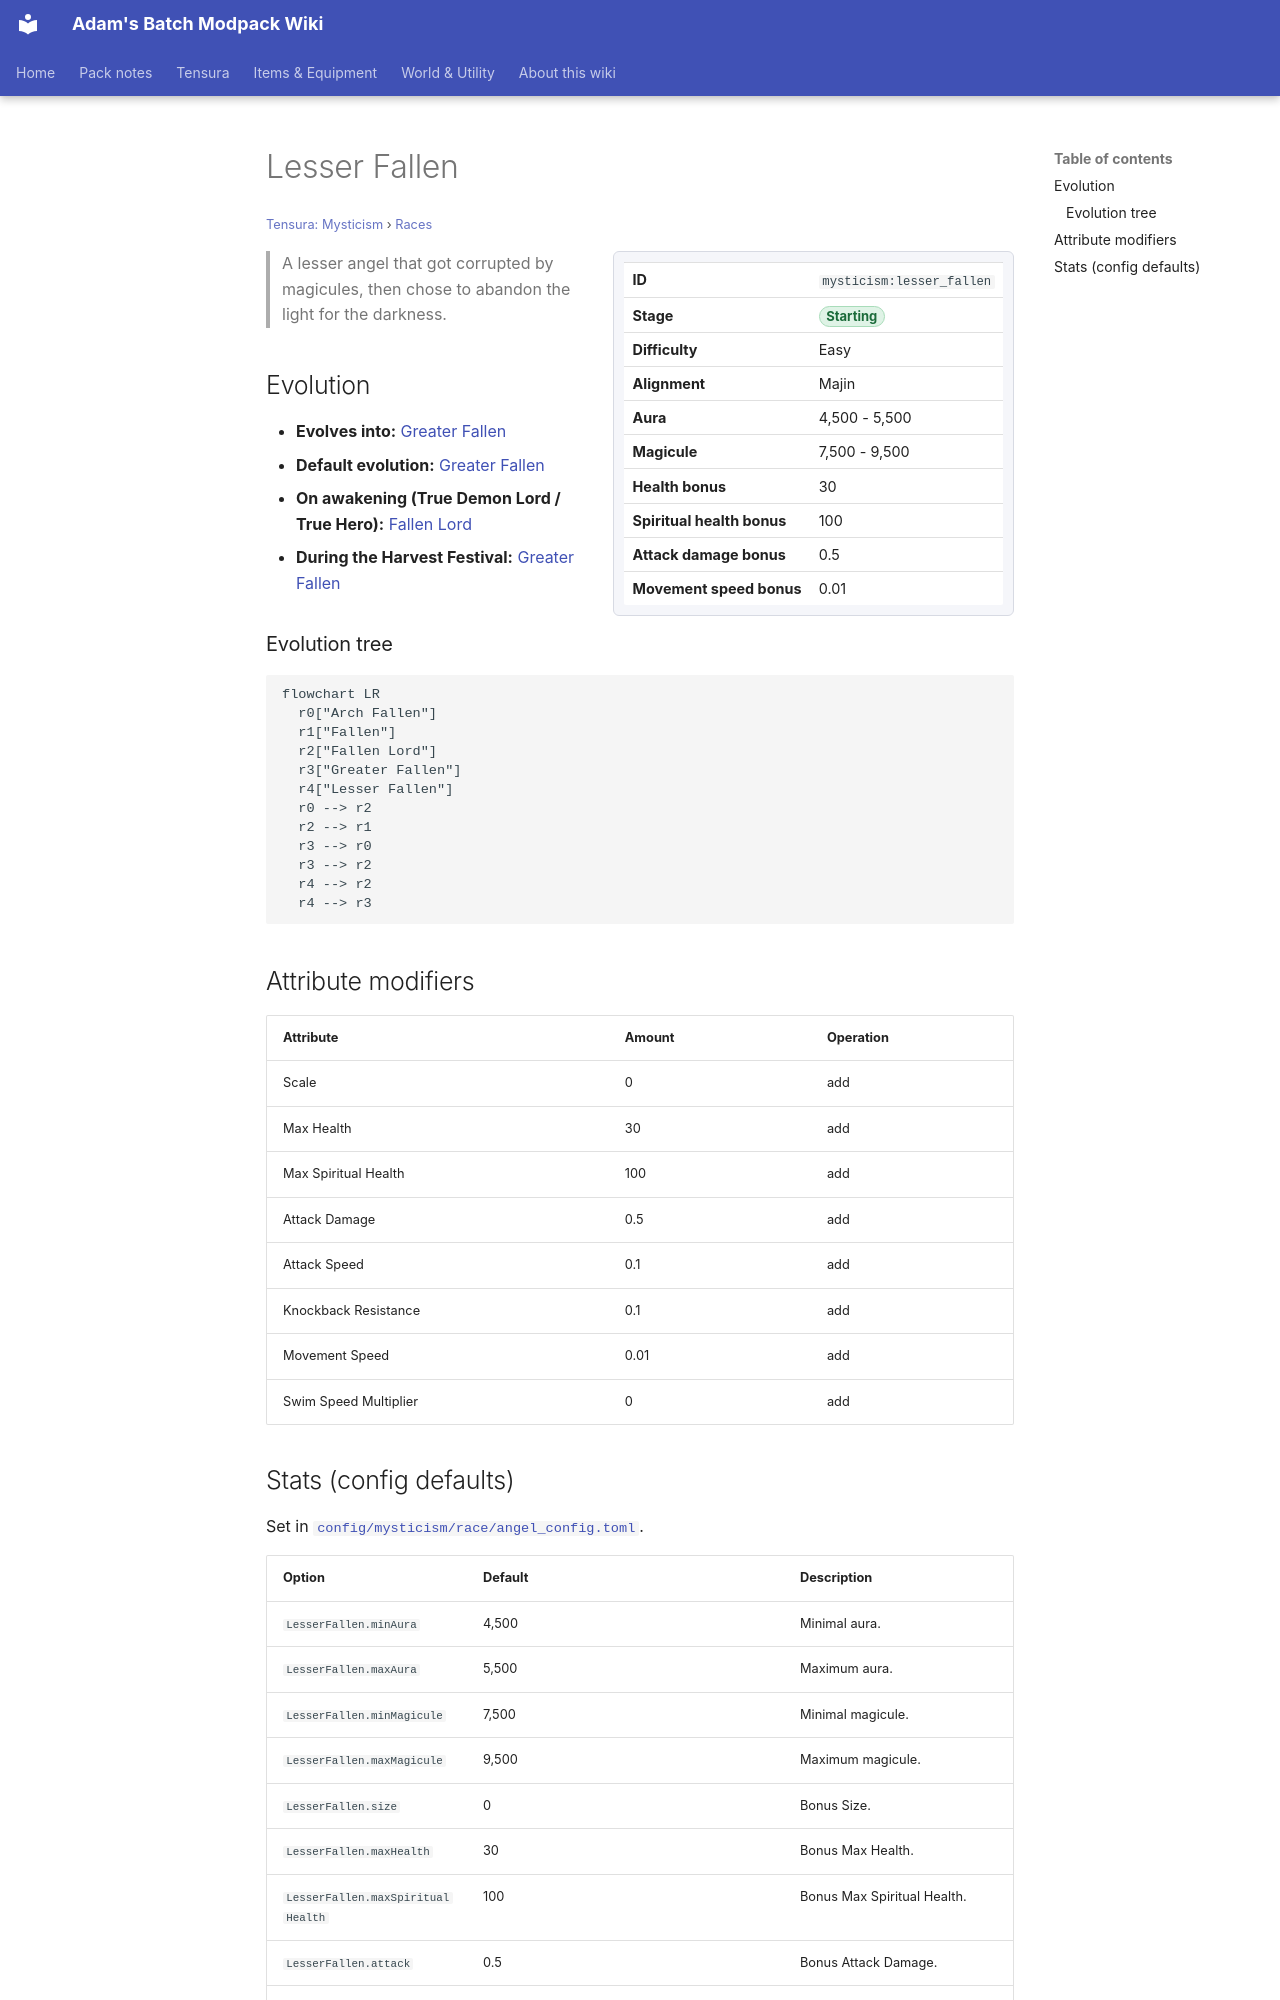

repository: Proteus-Nell/Adams-Batch-MC-Modpack-Wiki · page: tensura-mysticism/races/lesser-fallen/index.html · generator: mkdocs

# Lesser Fallen

<small>[Tensura: Mysticism](../index.md) &rsaquo; [Races](index.md)</small>

<div class="infobox" markdown>

| | |
|---|---|
| **ID** | `mysticism:lesser_fallen` |
| **Stage** | <span class="stage stage-starting">Starting</span> |
| **Difficulty** | Easy |
| **Alignment** | Majin |
| **Aura** | 4,500 - 5,500 |
| **Magicule** | 7,500 - 9,500 |
| **Health bonus** | 30 |
| **Spiritual health bonus** | 100 |
| **Attack damage bonus** | 0.5 |
| **Movement speed bonus** | 0.01 |

</div>

> A lesser angel that got corrupted by magicules, then chose to abandon the light for the darkness.

## Evolution

- **Evolves into:** [Greater Fallen](greater-fallen.md)
- **Default evolution:** [Greater Fallen](greater-fallen.md)
- **On awakening (True Demon Lord / True Hero):** [Fallen Lord](fallen-lord.md)
- **During the Harvest Festival:** [Greater Fallen](greater-fallen.md)

### Evolution tree

```mermaid
flowchart LR
  r0["Arch Fallen"]
  r1["Fallen"]
  r2["Fallen Lord"]
  r3["Greater Fallen"]
  r4["Lesser Fallen"]
  r0 --> r2
  r2 --> r1
  r3 --> r0
  r3 --> r2
  r4 --> r2
  r4 --> r3
```

## Attribute modifiers

| Attribute | Amount | Operation |
|---|---|---|
| Scale | 0 | add |
| Max Health | 30 | add |
| Max Spiritual Health | 100 | add |
| Attack Damage | 0.5 | add |
| Attack Speed | 0.1 | add |
| Knockback Resistance | 0.1 | add |
| Movement Speed | 0.01 | add |
| Swim Speed Multiplier | 0 | add |
